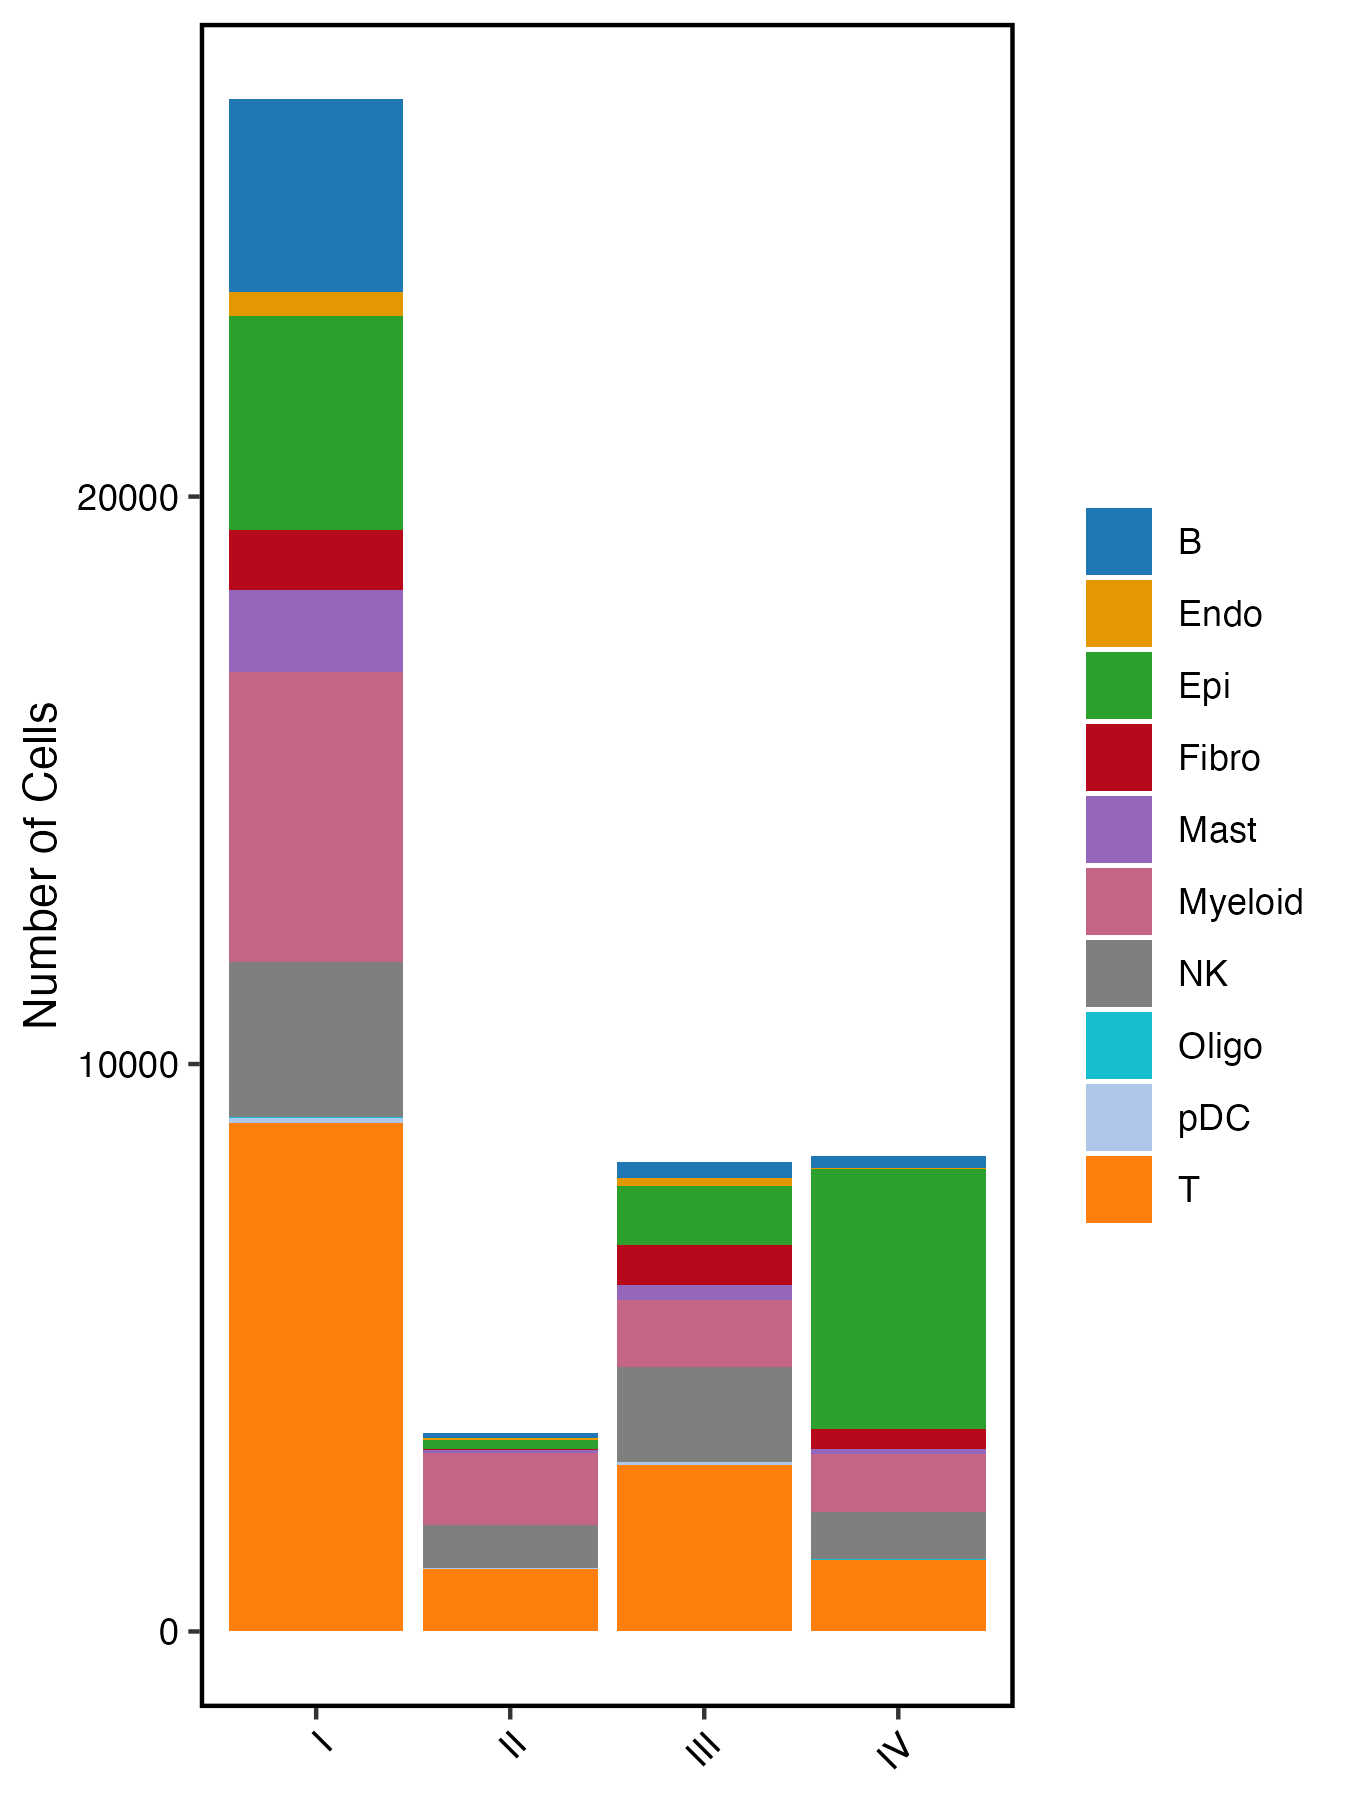

The file beside this chart, header and first rows:
celltype, I, II, III, IV
B, 3388, 91, 283, 215
Endo, 437, 24, 155, 17
Epi, 3759, 164, 1030, 4578
Fibro, 1056, 18, 711, 355
Mast, 1448, 52, 264, 94
Myeloid, 5118, 1263, 1170, 1010
NK, 2718, 759, 1676, 841
Oligo, 19, 0, 15, 4
pDC, 91, 20, 45, 16
T, 8965, 1104, 2933, 1251
Total, 26999, 3495, 8282, 8381
